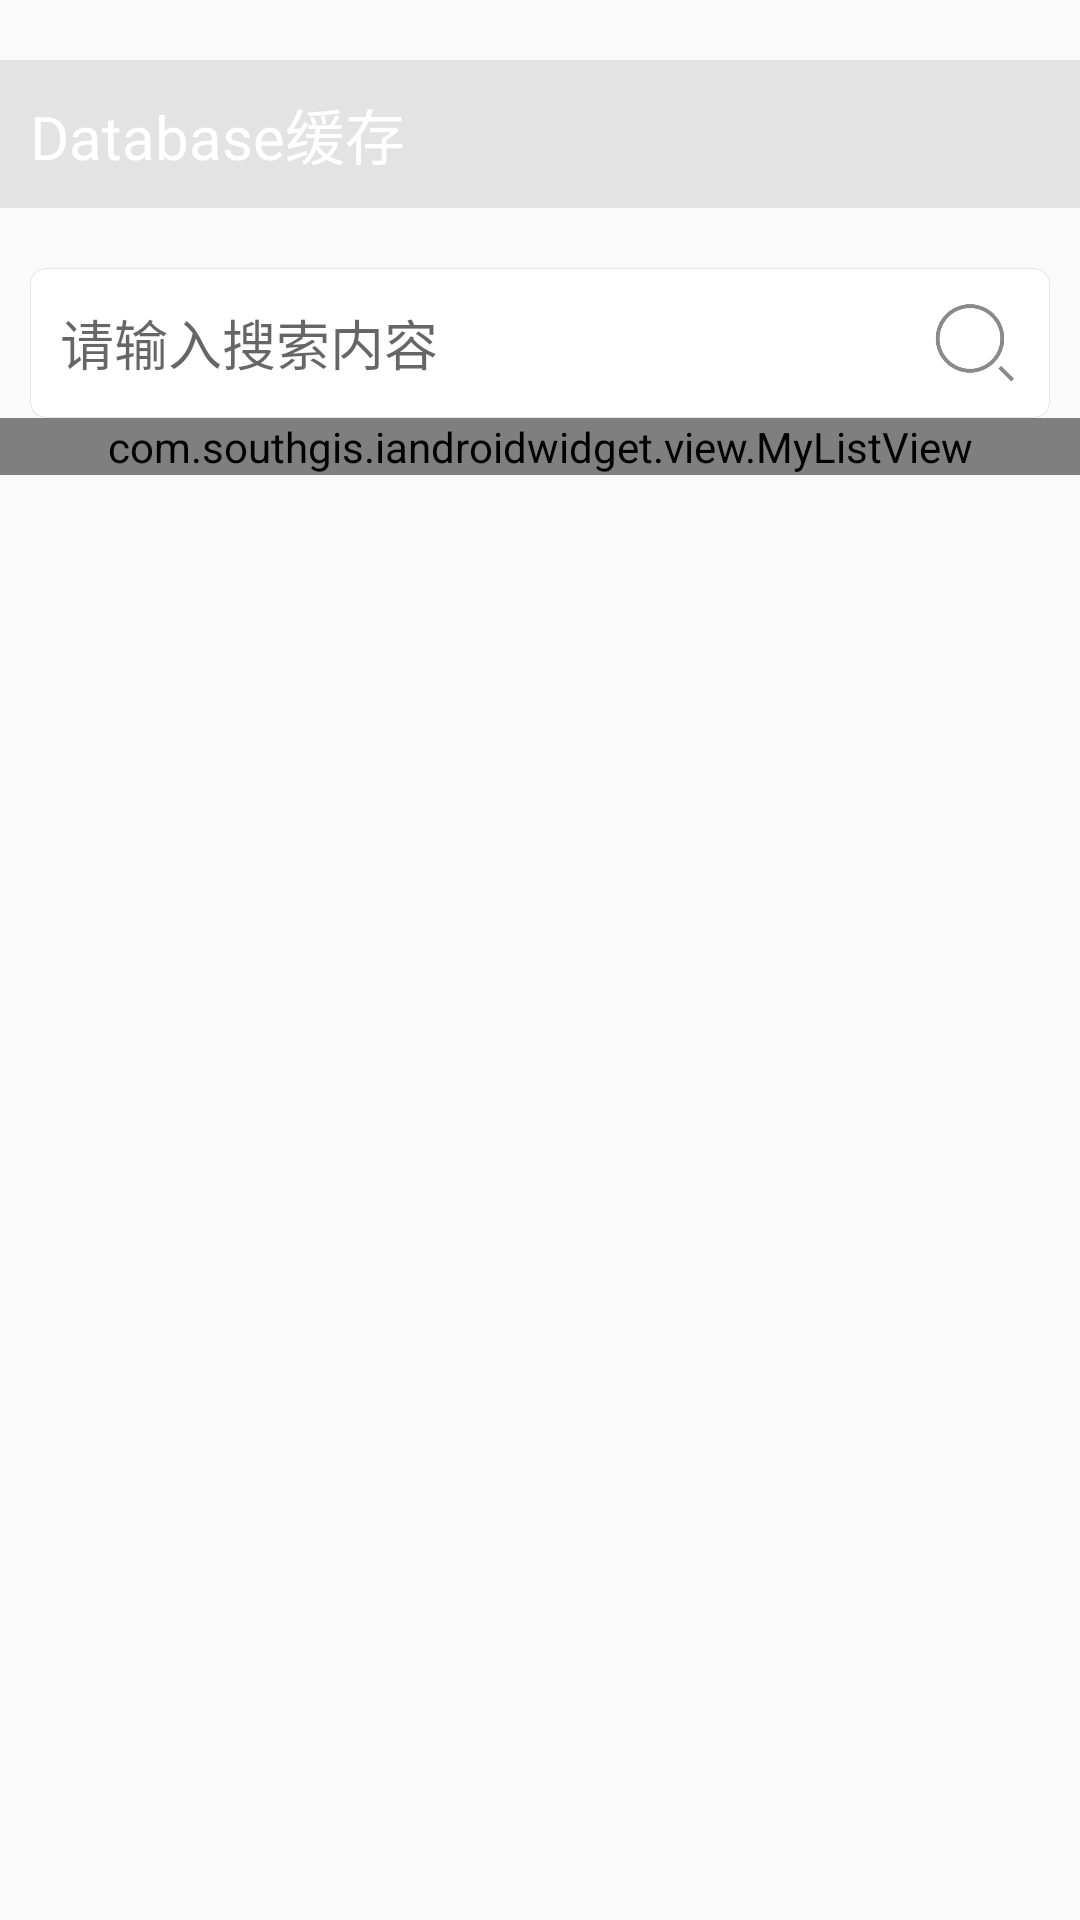

This screen was rendered from an Android layout file. Write that file and the resources it references.
<!-- AndroidManifest.xml: application theme AppTheme -->
<!-- res/layout/view_cache_widget_db.xml -->
<?xml version="1.0" encoding="utf-8"?>
<LinearLayout xmlns:android="http://schemas.android.com/apk/res/android"
    android:layout_width="match_parent"
    android:layout_height="match_parent"
    android:orientation="vertical">
    <TextView
        android:layout_width="match_parent"
        android:layout_height="wrap_content"
        android:layout_marginTop="20dp"
        android:padding="10dp"
        android:textSize="20sp"
        android:textColor="@color/white"
        android:text="Database缓存"
        android:background="#e3e3e3"/>

    <LinearLayout
        android:layout_width="match_parent"
        android:layout_height="wrap_content"
        android:layout_marginTop="20dp"
        android:layout_marginLeft="10dp"
        android:layout_marginRight="10dp"
        android:paddingLeft="10dp"
        android:paddingRight="10dp"
        android:gravity="center_vertical"
        android:background="@drawable/bg_input"
        android:orientation="horizontal">
        <EditText
            android:id="@+id/edt_search"
            android:layout_width="0dp"
            android:layout_height="50dp"
            android:layout_weight="1"
            android:gravity="center_vertical"
            android:background="@null"
            android:textColor="#333333"
            android:textSize="18sp"
            android:hint="请输入搜索内容"/>
        <ImageView
            android:id="@+id/iv_search"
            android:layout_width="30dp"
            android:layout_height="30dp"
            android:layout_marginLeft="10dp"
            android:src="@drawable/icon_search"
            android:enabled="false"/>
    </LinearLayout>

    <com.southgis.iandroidwidget.view.MyListView
        android:id="@+id/lv_history"
        android:layout_width="match_parent"
        android:layout_height="wrap_content"/>
</LinearLayout>
<!-- resources referenced by this layout -->
<resources>
  <!-- drawable bg_input (drawable) -->
  <?xml version="1.0" encoding="utf-8"?>
  <shape xmlns:android="http://schemas.android.com/apk/res/android"
      android:shape="rectangle">
  
      <corners android:radius="5dp"/>
      <solid android:color="@color/white"/>
  
      <stroke android:width="1px" android:color="#e4e4e4"/>
  </shape>
  <!-- drawable icon_search: png bitmap (drawable, 7052 bytes) -->
  <style name="AppTheme" parent="Theme.AppCompat.Light.NoActionBar">
          
          <item name="colorPrimary">#707070</item>
          <item name="colorPrimaryDark">#707070</item>
          <item name="colorAccent">@color/white</item>
      </style>
  <!-- not gathered from this repository: default colours our renderer supplied (Android Studio template values) -->
  <color name="white">#FFFFFFFF</color>
</resources>
